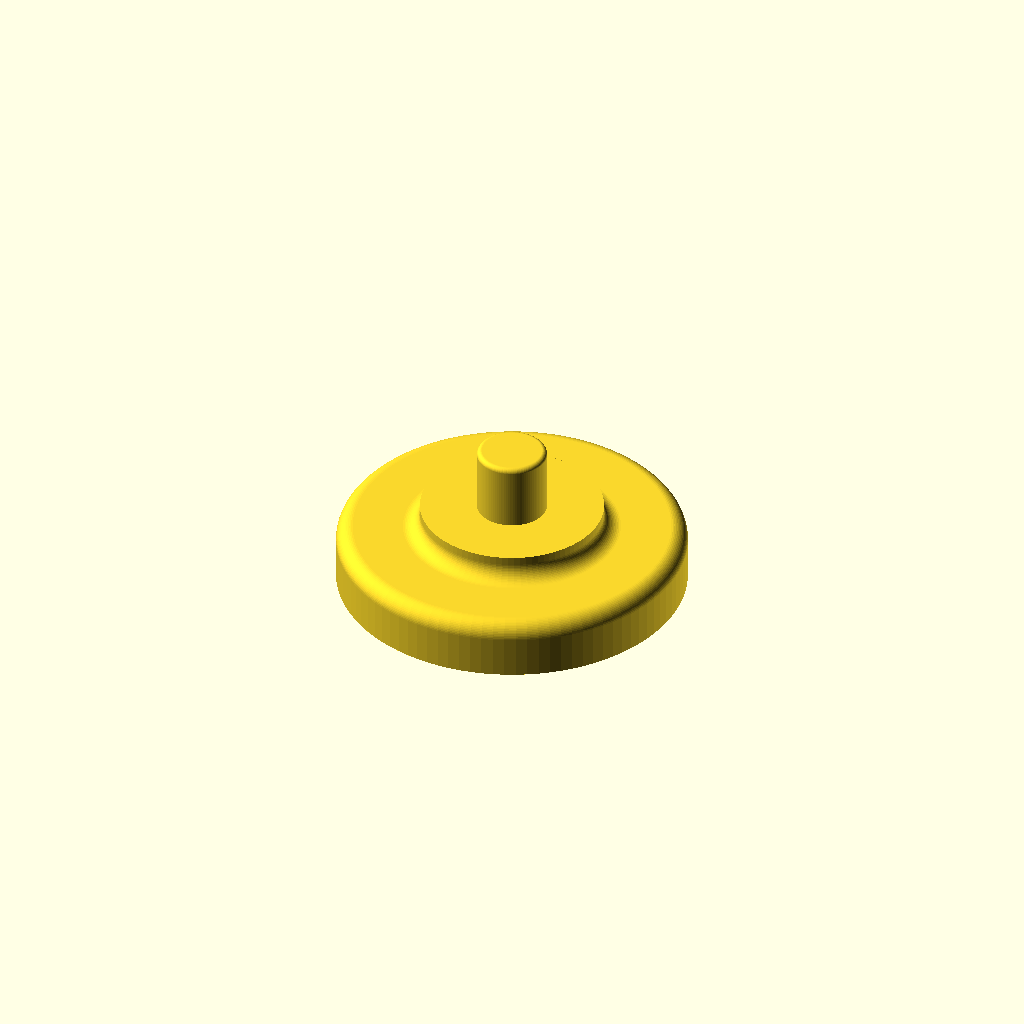
Cell 1 — every parameter at its default value.
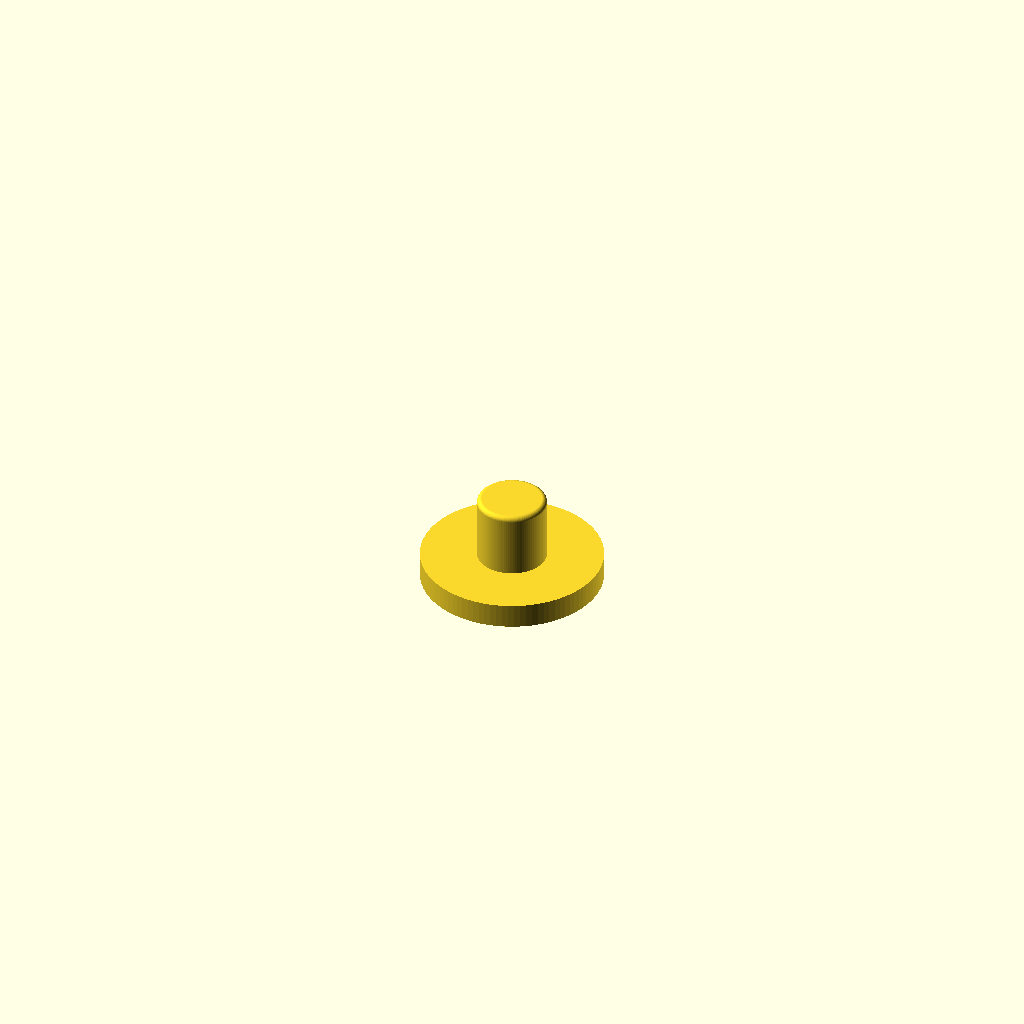
Cell 2: the same model with part = "contact_coupon".
One fixed orthographic camera (rotation 55°, 0°, 25°; colour scheme Cornfield) for every cell.
OpenSCAD source file projects/single-cell-plug-pusher/single-cell-plug-pusher.scad:
// Single-cell seedling plug pusher. Millimeters throughout.
// UNMEASURED EXAMPLES: establish an actual tray/interface before printing.

/* [Output] */
part = "tool"; // [tool,contact_coupon]

/* [Measured tray interface: all defaults are UNMEASURED EXAMPLES] */
hole_diameter = 10; // Smallest circular clearance through the actual hole.
land_inner_diameter = 12; // Inner boundary of firm, coplanar annular contact.
land_outer_diameter = 24; // Outer boundary, before ribs/unsupported material.
underside_recess_depth = 0; // This interface requires zero recess.
minimum_contact_width = 2; // Required radial overlap; geometric input only.
maximum_projection = 10; // Establish for this tray/plug; no universal safe stroke.

/* [Tip and shoulder: UNMEASURED EXAMPLES] */
tip_diameter = 8.4;
tip_edge_radius = 0.6; // Round the upper rim, retaining a flat blunt face.
pin_projection = 8; // Exact height above the shoulder contact plane.
shoulder_diameter = 22; // Diameter of the flat shoulder contact plane.
shoulder_thickness = 3;
junction_radius = 2; // Solid fillet BELOW contact plane, at palm/shoulder junction.

/* [Palm pad: UNMEASURED EXAMPLES] */
palm_diameter = 42;
palm_thickness = 7;

/* [Hidden] */
$fn = 96;
rounding_segments = 16;
tip_radius = tip_diameter / 2;
shoulder_radius = shoulder_diameter / 2;
palm_radius = palm_diameter / 2;
diametral_clearance = hole_diameter - tip_diameter;
contact_width = (shoulder_diameter - land_inner_diameter) / 2;
shoulder_contact_z = part == "tool" ? palm_thickness + shoulder_thickness : shoulder_thickness;
tip_top_z = shoulder_contact_z + pin_projection;

assert(part == "tool" || part == "contact_coupon", "Unknown part selector");
assert(hole_diameter > 0 && land_inner_diameter > 0 && land_outer_diameter > 0 &&
       minimum_contact_width > 0 && maximum_projection > 0 && tip_diameter > 0 &&
       tip_edge_radius > 0 && pin_projection > 0 && shoulder_diameter > 0 &&
       shoulder_thickness > 0 && junction_radius > 0 && palm_diameter > 0 &&
       palm_thickness > 0, "Dimensions must be positive");
assert(underside_recess_depth == 0,
       "Recessed or offset contact lands are unsupported; underside_recess_depth must be zero");
assert(diametral_clearance > 0, "Tip must have positive diametral clearance through hole");
assert(pin_projection <= maximum_projection,
       "pin_projection exceeds measured maximum_projection");
assert(tip_edge_radius < tip_radius && tip_edge_radius < pin_projection,
       "Tip rounding must retain a flat blunt face and straight pin length");
assert(land_inner_diameter >= hole_diameter && land_outer_diameter > land_inner_diameter &&
       shoulder_diameter <= land_outer_diameter && contact_width >= minimum_contact_width,
       "Shoulder must fit firm annular contact land with minimum_contact_width");
assert(shoulder_thickness > junction_radius && palm_thickness > junction_radius &&
       palm_radius - junction_radius > shoulder_radius + junction_radius,
       "Junction rounding must preserve solid shoulder thickness and palm material");

// Shared flat shoulder contact and full pin profile; only the datum changes.
function shoulder_and_tip_profile() = concat(
    [[shoulder_radius, shoulder_contact_z],
     [tip_radius, shoulder_contact_z],
     [tip_radius, tip_top_z - tip_edge_radius]],
    [for (i = [1 : rounding_segments])
        let(angle = 90 * i / rounding_segments)
        [tip_radius - tip_edge_radius + tip_edge_radius * cos(angle),
         tip_top_z - tip_edge_radius + tip_edge_radius * sin(angle)]],
    [[0, tip_top_z]]
);

module tool() {
    rotate_extrude(convexity = 2)
        polygon(concat(
            [[0, 0], [palm_radius, 0], [palm_radius, palm_thickness - junction_radius]],
            [for (i = [1 : rounding_segments])
                let(angle = 90 * i / rounding_segments)
                [palm_radius - junction_radius + junction_radius * cos(angle),
                 palm_thickness - junction_radius + junction_radius * sin(angle)]],
            [[shoulder_radius + junction_radius, palm_thickness]],
            [for (i = [1 : rounding_segments])
                let(angle = 270 - 90 * i / rounding_segments)
                [shoulder_radius + junction_radius + junction_radius * cos(angle),
                 palm_thickness + junction_radius + junction_radius * sin(angle)]],
            shoulder_and_tip_profile()
        ));
}

module contact_coupon() {
    // Flat bed face at z=0; same shoulder contact and pin, omitting palm/junction.
    rotate_extrude(convexity = 2)
        polygon(concat([[0, 0], [shoulder_radius, 0]], shoulder_and_tip_profile()));
}

if (part == "tool") tool();
else contact_coupon();
Parameter table extracted from the source (name, type, default, range or options):
part: string, default "tool", options "tool", "contact_coupon"
hole_diameter: number, default 10
land_inner_diameter: number, default 12
land_outer_diameter: number, default 24
underside_recess_depth: number, default 0
minimum_contact_width: number, default 2
maximum_projection: number, default 10
tip_diameter: number, default 8.4
tip_edge_radius: number, default 0.6
pin_projection: number, default 8
shoulder_diameter: number, default 22
shoulder_thickness: number, default 3
junction_radius: number, default 2
palm_diameter: number, default 42
palm_thickness: number, default 7
